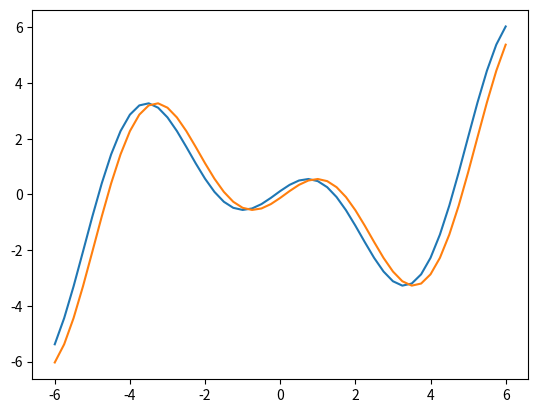

The matplotlib source for this figure:
# -*- coding: utf-8 -*-
"""
0725
"""
#%%
import numpy as np
import matplotlib.pyplot as plt

def func(x):
    """  """
    return np.cos(x)+x*np.sin(x)
def func_del(x):
    """  """
    return x*np.cos(x)


x=np.linspace(-6,6,1000)

y=func(x)
y2=func_del(x)

# fig, fg=plt.subplots(1,1) # create an emty fig
# fg.plot(x,y);
# fg.plot(x,y2);



#%% forward: current to following
der_arr=np.array([])
x_arr=np.array([])

h=.25   # step_size
x_der=-6    # initial point

def func_d(x,h):
    """slope func"""
    return (func(x+h)-func(x))/h


while x_der<=6:
    y_der=func_d(x_der,h)
    der_arr=np.append(der_arr,y_der)
    x_arr=np.append(x_arr,x_der)
    x_der=x_der+h   # go forward
    

#%% backward: current th previous
der_arrb=np.array([])
x_arrb=np.array([])

x_derb=6    # initial point

def func_d(x,h):
    """slope func"""
    return (func(x)-func(x-h))/h


while x_derb>=-6:
    y_der=func_d(x_derb,h)
    der_arrb=np.append(der_arrb,y_der)
    x_arrb=np.append(x_arrb,x_derb)
    x_derb=x_derb-h   # go backward

#%% mid: current's the middle (noch nicht)
der_arrm=np.array([])
x_arrm=np.array([])

x_derm=6    # initial point

def func_m(x,h):
    """slope func"""
    return (func(x+h/2)-func(x-h/2))/h


while x_derb>=-6:
    y_der=func_m(x_derm,h)
    der_arrm=np.append(der_arrm,y_der)
    x_arrm=np.append(x_arrm,x_derm)
    x_derm=x_derm-h   # go forward


#%%
fig, fg=plt.subplots(1,1) # create an emty fig
#fg.plot(x,y);
#fg.plot(x,y2);
fg.plot(x_arr,der_arr);
fg.plot(x_arrb,der_arrb);
fg.plot(x_arrm,der_arrm);























